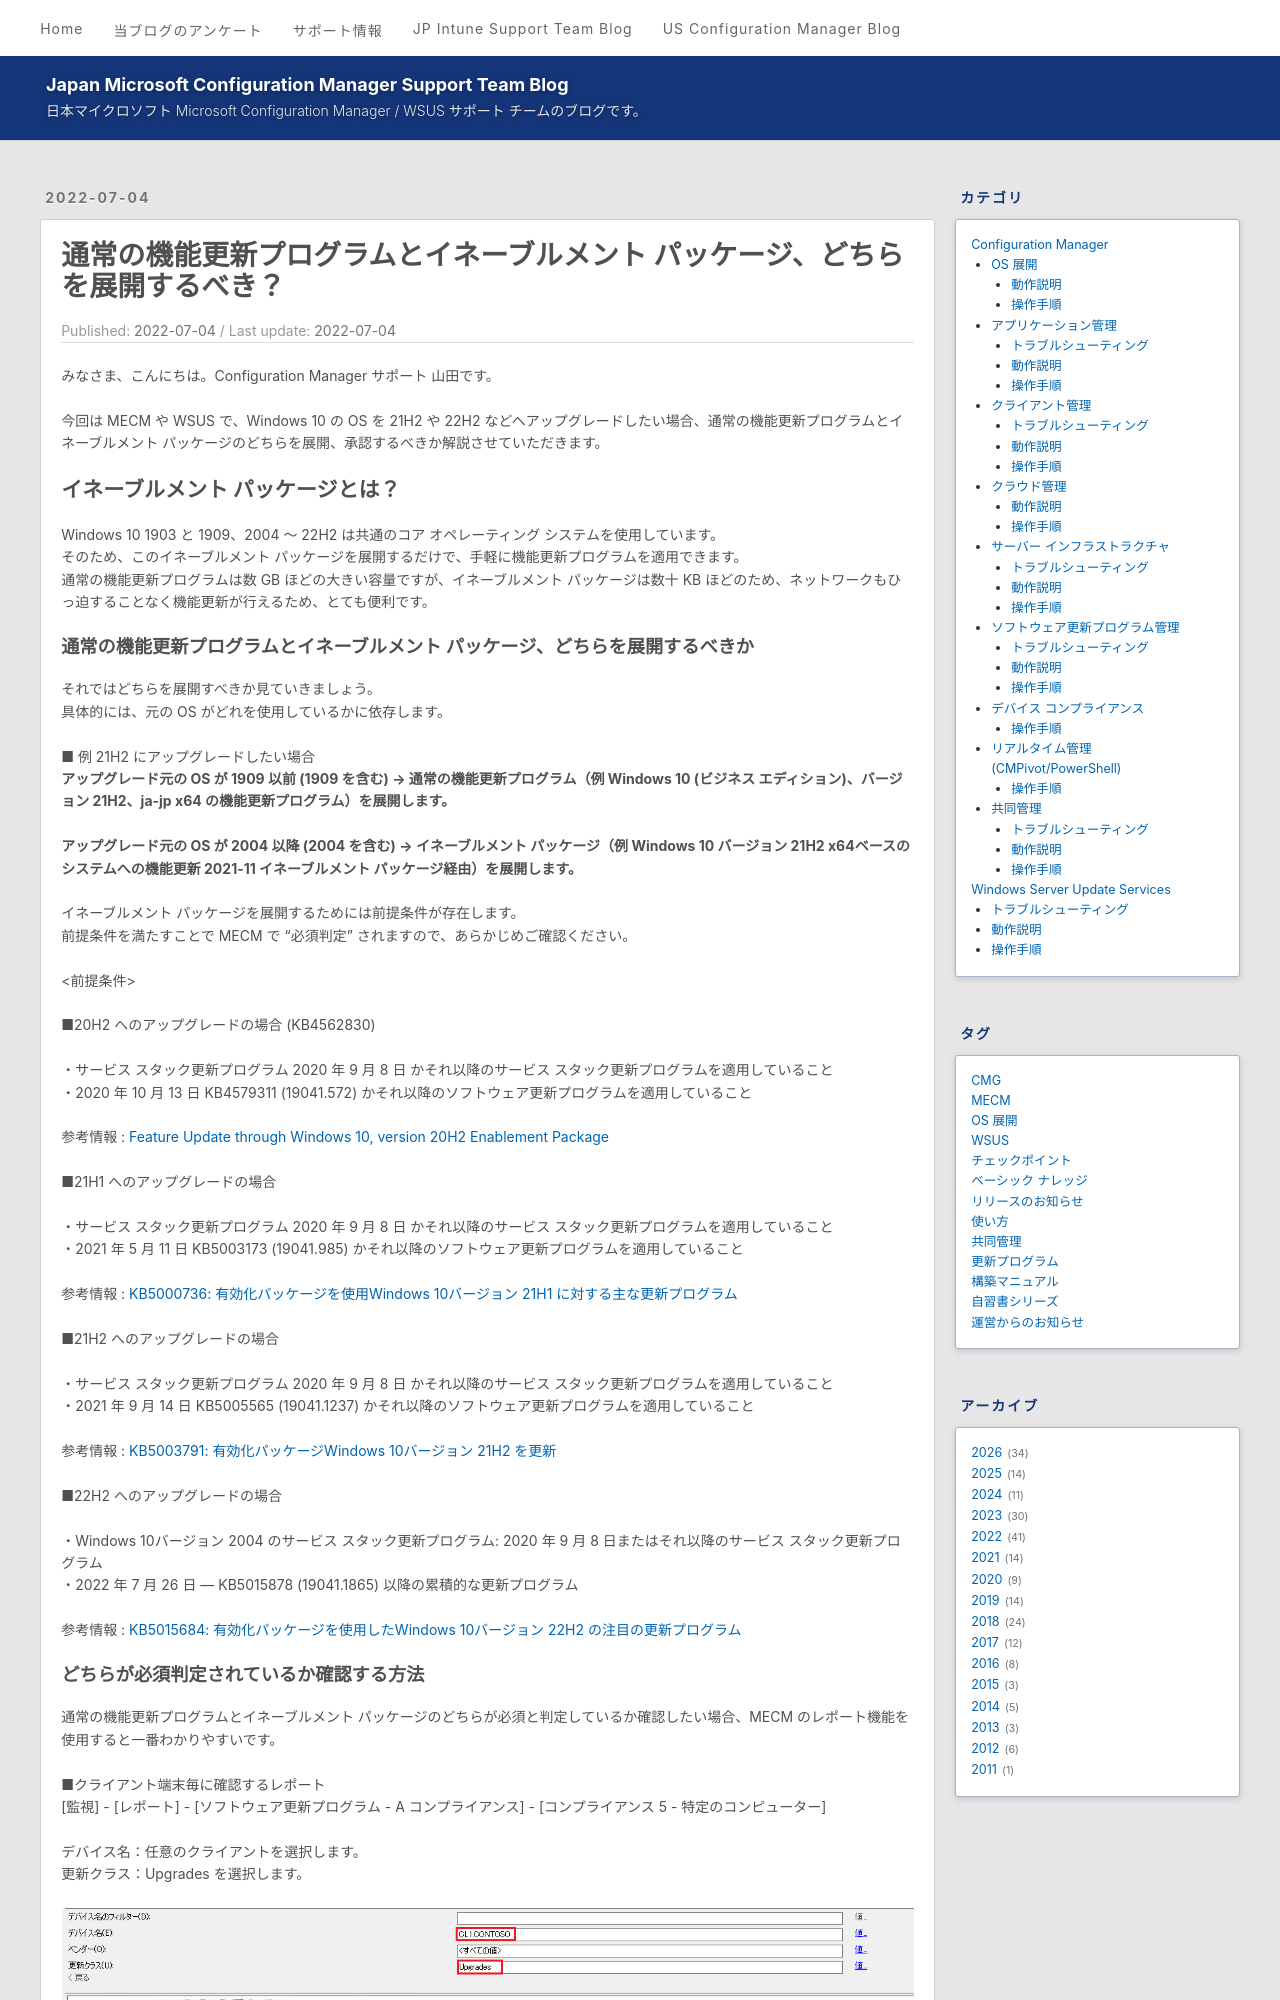

repository: jpmem/blog · page: mecm/20220702_01/index.html · generator: jekyll

---
title: 通常の機能更新プログラムとイネーブルメント パッケージ、どちらを展開するべき？
date: 2022-07-04
categories:
  - [Configuration Manager, ソフトウェア更新プログラム管理, 動作説明]
tags:
  - MECM
---

みなさま、こんにちは。Configuration Manager サポート 山田です。  

今回は MECM や WSUS で、Windows 10 の OS を 21H2 や 22H2 などへアップグレードしたい場合、通常の機能更新プログラムとイネーブルメント パッケージのどちらを展開、承認するべきか解説させていただきます。  

## イネーブルメント パッケージとは？  
Windows 10 1903 と 1909、2004 ～ 22H2 は共通のコア オペレーティング システムを使用しています。  
そのため、このイネーブルメント パッケージを展開するだけで、手軽に機能更新プログラムを適用できます。  
通常の機能更新プログラムは数 GB ほどの大きい容量ですが、イネーブルメント パッケージは数十 KB ほどのため、ネットワークもひっ迫することなく機能更新が行えるため、とても便利です。
